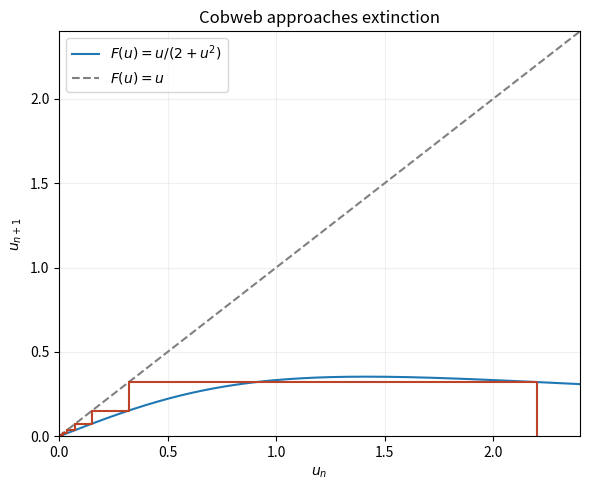

Write Python code to recreate this figure.
# Tested with Python3.14.4,numpy2.3.5,matplotlib3.10.7. Writes PNG to CWD.
import numpy as np
import matplotlib.pyplot as plt
f=lambda x:x/(2+x*x)
x=np.linspace(0,2.4,500);fig,ax=plt.subplots(figsize=(6,5),facecolor='white');ax.plot(x,f(x),label=r'$F(u)=u/(2+u^2)$');ax.plot(x,x,'--',color='gray',label='$F(u)=u$');u=2.2;y=0
for i in range(13):
 v=f(u);ax.plot([u,u,v],[y,v,v],color='#bd4328',lw=1.5);u=v;y=v
ax.set(xlim=(0,2.4),ylim=(0,2.4),xlabel='$u_n$',ylabel='$u_{n+1}$',title='Cobweb approaches extinction');ax.legend();ax.grid(alpha=.18);fig.tight_layout()
fig.savefig('2007-population-cobweb.png',dpi=160,facecolor='white')
